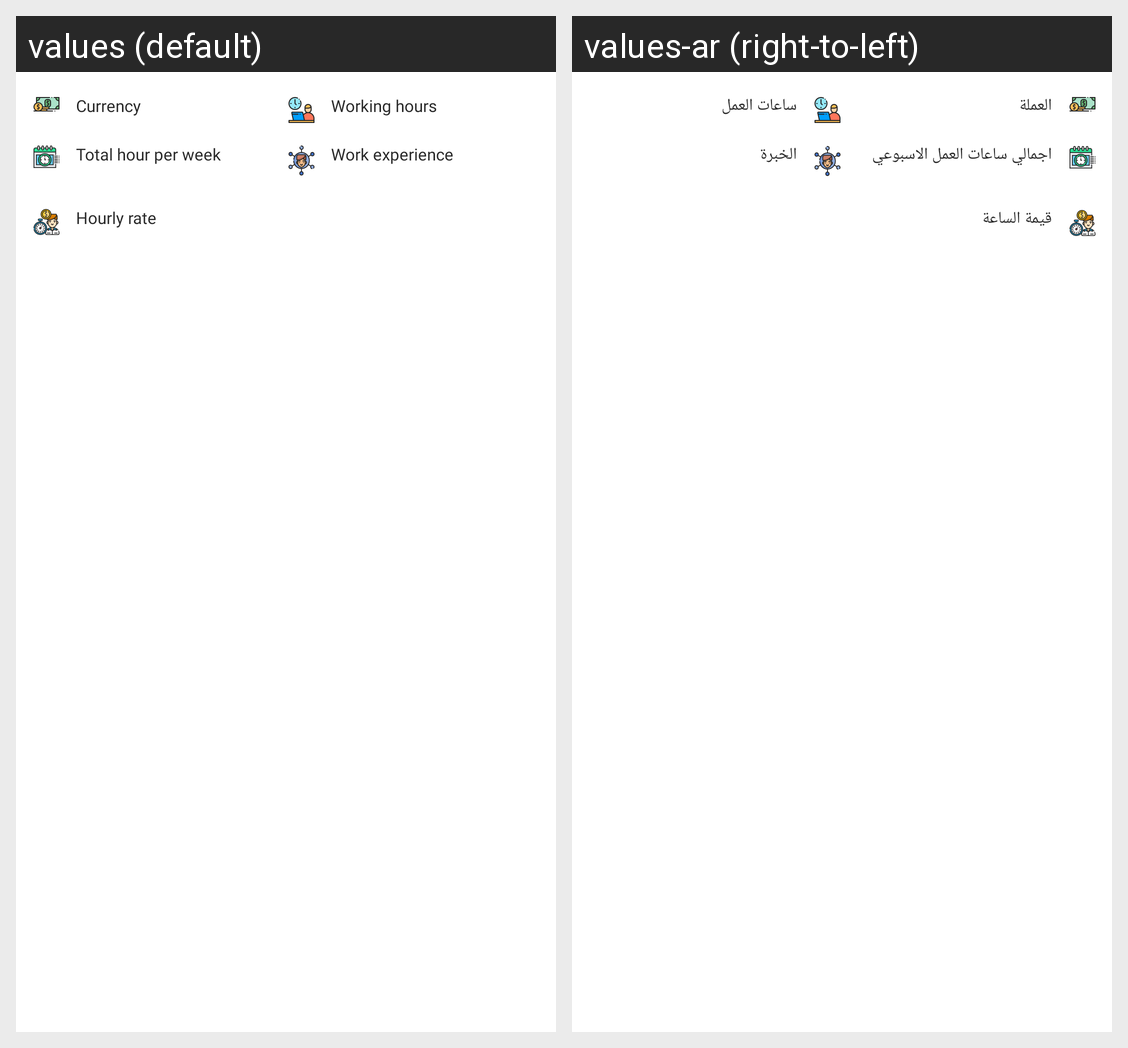

This grid shows one Android layout under two languages. Give, for every string resource on the screen, its name, the default text and each shown locale's text.
Android screen res/layout/job_details_section_one.xml rendered under 2 locales, left to right: values (default), values-ar (right-to-left). Device: Nexus 5 (rendered at 1080×1920; each locale shown at half size, 540×960, under a caption strip naming it); theme AppTheme.
Strings drawn on this screen, with the default value and each locale's value (text and hints the layout hard-codes, and strings that could not be matched under every locale, appear in the picture but are not listed):

currency
  values: Currency
  values-ar: العملة

working_hours
  values: Working hours
  values-ar: ساعات العمل

total_hour_per_week
  values: Total hour per week
  values-ar: اجمالي ساعات العمل الاسبوعي

work_experience
  values: Work experience
  values-ar: الخبرة

hourly_rate
  values: Hourly rate
  values-ar: قيمة الساعة
